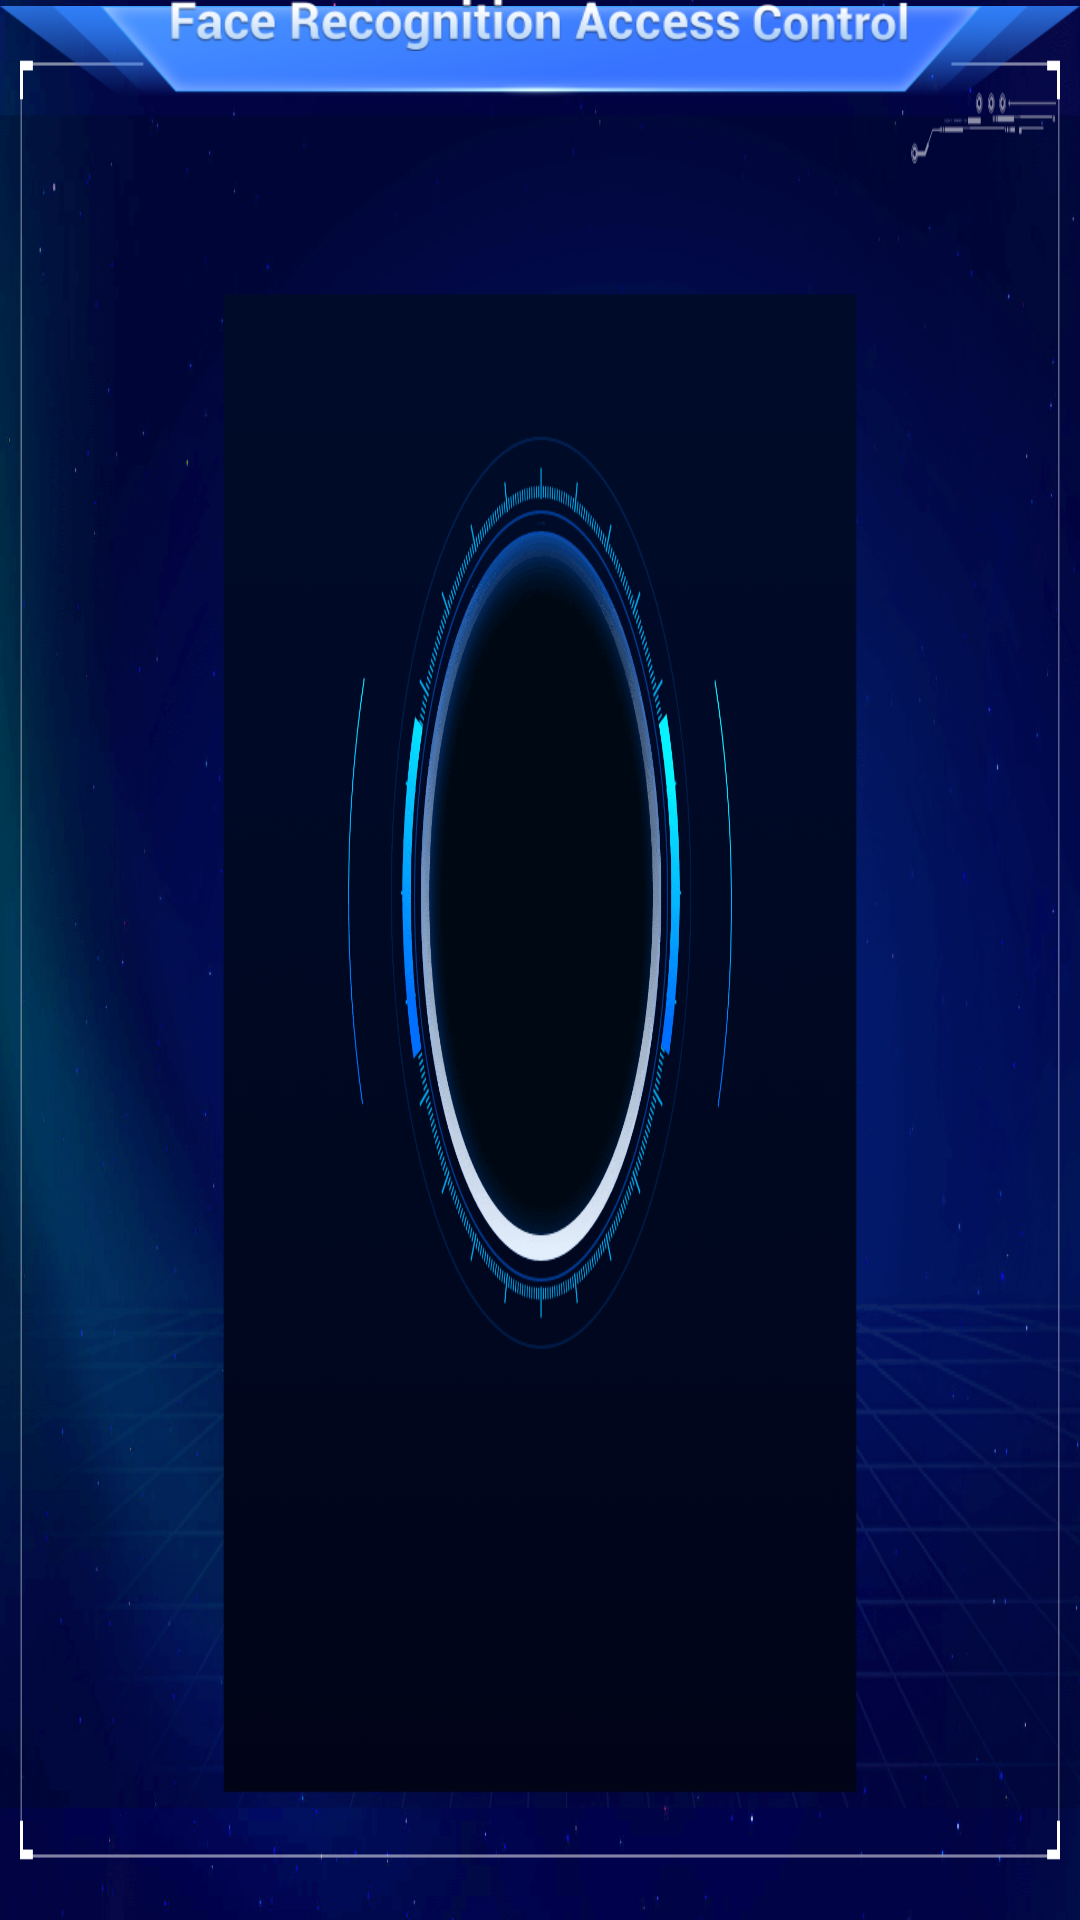

The Android layout XML behind this screen, and the referenced resources:
<!-- AndroidManifest.xml: application theme android:Theme.NoTitleBar.Fullscreen -->
<!-- res/layout/activity_locker_home.xml -->
<?xml version="1.0" encoding="utf-8"?>
<FrameLayout xmlns:android="http://schemas.android.com/apk/res/android"
             android:id="@+id/content_view"
             android:layout_width="match_parent"
             android:layout_height="match_parent">
    <com.aiyouwei.drk.shelf.widget.CameraPreview
            android:id="@+id/rgb_preview"
            android:layout_width="0dp"
            android:layout_height="0dp"
            android:layout_gravity="center_horizontal"/>
    <com.aiyouwei.drk.shelf.widget.CameraPreview
            android:id="@+id/ir_preview"
            android:layout_width="0dp"
            android:layout_height="0dp"
            android:layout_gravity="center_horizontal"/>
    <ImageView
            android:id="@+id/image_bkg"
            android:layout_width="match_parent"
            android:layout_height="match_parent"
            android:scaleType="fitXY"
            android:src="@drawable/locker_bkg"/>
    <FrameLayout
            android:layout_width="wrap_content"
            android:layout_height="wrap_content"
            android:layout_gravity="center_horizontal">
        <ImageView
                android:id="@+id/iv_title_bg"
                android:layout_width="wrap_content"
                android:layout_height="wrap_content"
                android:src="@drawable/bg_title"/>
        <ImageView
                android:id="@+id/iv_title"
                android:layout_width="wrap_content"
                android:layout_height="wrap_content"
                android:layout_gravity="center_horizontal"
                android:src="@drawable/title"/>
    </FrameLayout>
    <com.aiyouwei.drk.shelf.home.TipsLayout
            android:id="@+id/tip_layout"
            android:layout_width="0dp"
            android:layout_height="0dp"
            android:layout_gravity="center_horizontal|bottom"/>
    <ImageView
            android:id="@+id/iv_logo"
            android:layout_width="wrap_content"
            android:layout_height="wrap_content"
            android:src="@drawable/logo1"/>
    <com.aiyouwei.drk.shelf.widget.FaceRectView
            android:id="@+id/face_rect_view"
            android:layout_width="0dp"
            android:layout_height="0dp"
            android:layout_gravity="center_horizontal"/>
</FrameLayout>
<!-- resources referenced by this layout -->
<resources>
  <!-- drawable bg_title: png bitmap (drawable-xhdpi, 21141 bytes) -->
  <!-- drawable locker_bkg: png bitmap (drawable-xhdpi, 196757 bytes) -->
  <!-- drawable title: png bitmap (drawable-xhdpi, 22305 bytes) -->
</resources>
